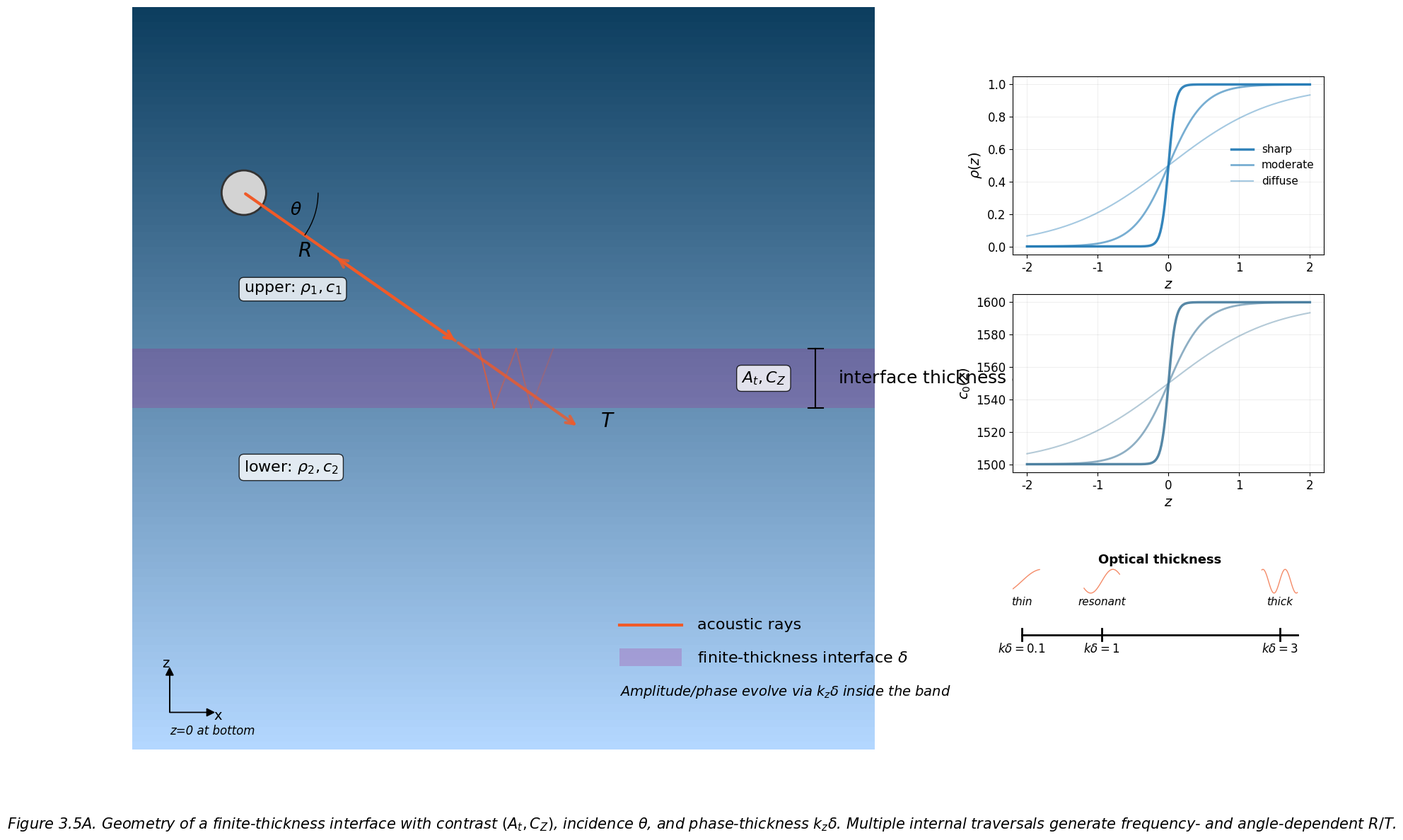
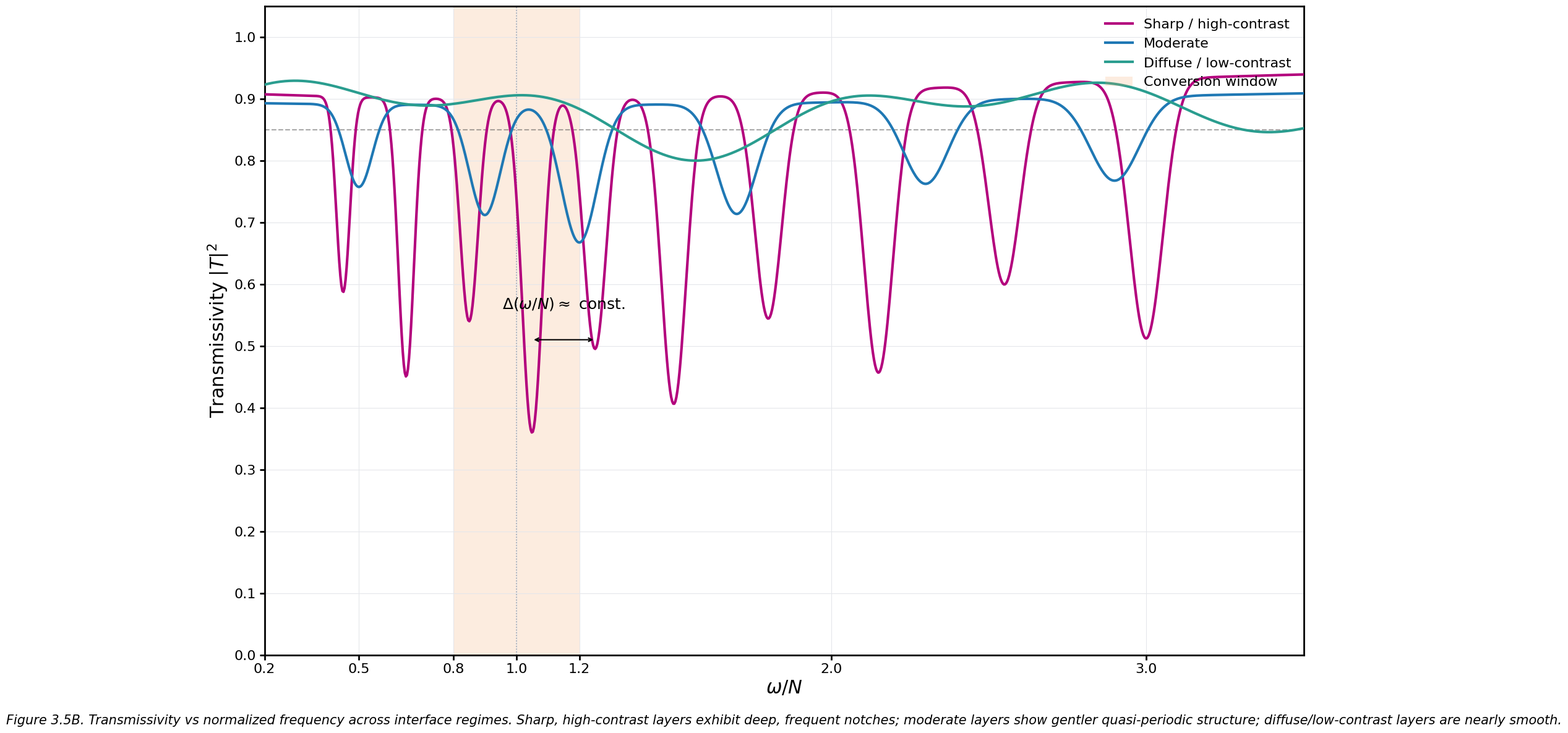
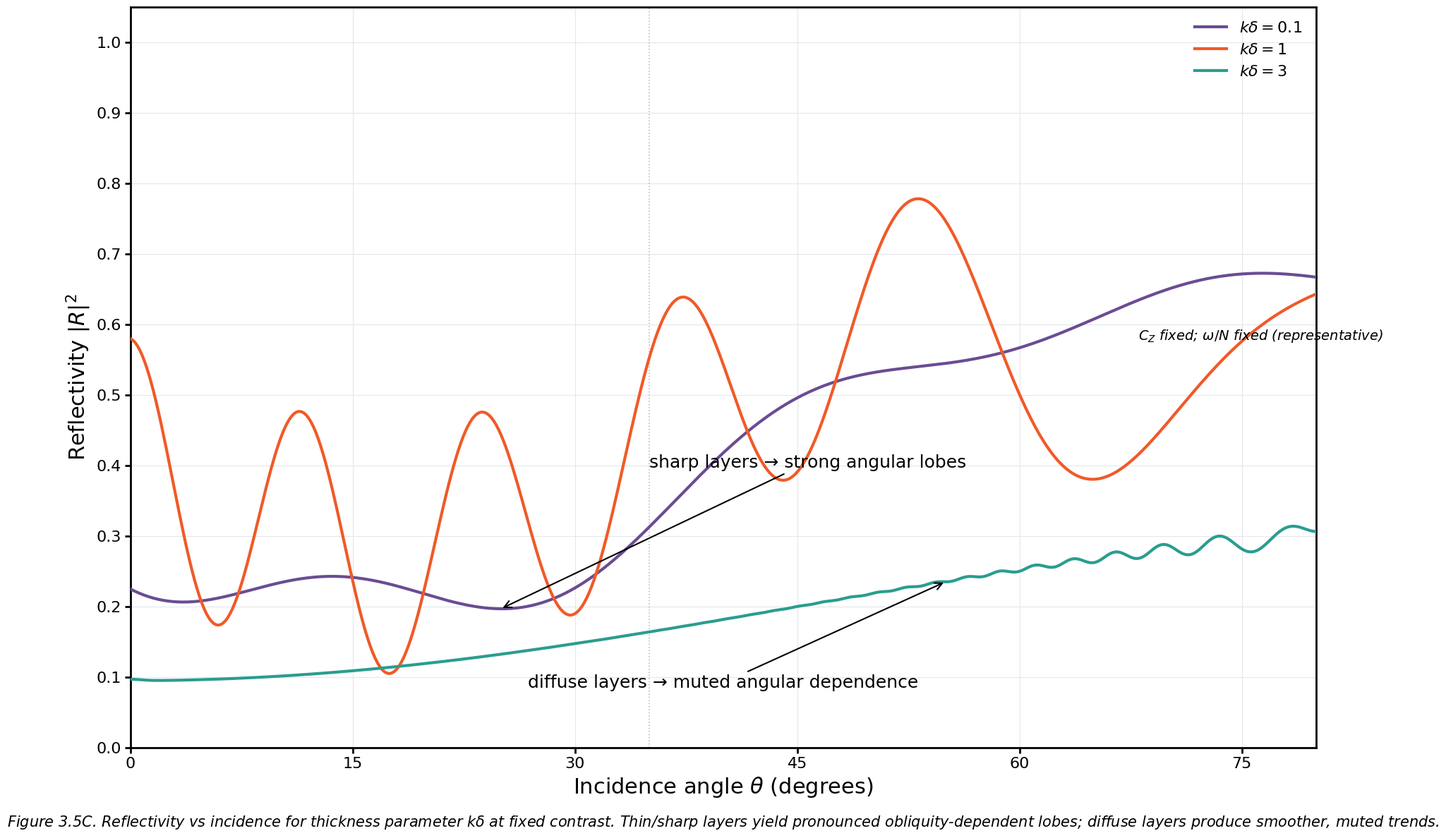

These figures' Python source, in order:
#!/usr/bin/env python3
"""
Figure 3.5 Generator - Publication Quality Figures
Generates Figures 3.5A, 3.5B, and 3.5C with consistent house style
"""

import numpy as np
import matplotlib.pyplot as plt
import matplotlib.patches as patches
from matplotlib.patches import FancyArrowPatch, Rectangle, Polygon, FancyBboxPatch, Circle
from matplotlib.patches import PathPatch
from matplotlib.path import Path
from matplotlib.collections import PatchCollection
import matplotlib.patheffects as path_effects
from matplotlib import gridspec
import warnings
warnings.filterwarnings('ignore')

# House style colors (color-blind safe)
COLORS = {
    'primary_blue': '#1F78B4',
    'steel_blue': '#457B9D', 
    'magenta': '#B3007D',
    'dark_gray': '#555555',
    'amber': '#F4A261',
    'grid_gray': '#E5E7EB',
    'purple': '#6A4C93',
    'orange': '#F05A28',
    'teal': '#2A9D8F',
    'light_blue_gradient_top': '#B3D7FF',
    'dark_blue_gradient_bottom': '#0B3C5D',
    'light_gray': '#9CA3AF',
    'charcoal': '#333333'
}

# Figure dimensions
FIG_WIDTH_PX = 2000
FIG_HEIGHT_PX = 1400
DPI = 100
FIG_WIDTH_IN = FIG_WIDTH_PX / DPI
FIG_HEIGHT_IN = FIG_HEIGHT_PX / DPI

# Margins in pixels, converted to figure fraction
MARGIN_LEFT_PX = 90
MARGIN_RIGHT_PX = 90
MARGIN_TOP_PX = 80
MARGIN_BOTTOM_PX = 110

# Typography settings
FONT_FAMILY = 'Arial'
PANEL_TITLE_SIZE = 28
AXIS_LABEL_SIZE = 22
TICK_LABEL_SIZE = 16
CALLOUT_SIZE = 18
LEGEND_SIZE = 16
CAPTION_SIZE = 15

# Line weights
AXIS_LINEWIDTH = 2
PRIMARY_LINEWIDTH = 3
SECONDARY_LINEWIDTH = 2.5
MARKER_LINEWIDTH = 2
DOTTED_LINEWIDTH = 1.2

def setup_figure():
    """Create figure with house style settings"""
    fig = plt.figure(figsize=(FIG_WIDTH_IN, FIG_HEIGHT_IN), dpi=DPI, facecolor='white')
    plt.rcParams['font.family'] = FONT_FAMILY
    plt.rcParams['font.sans-serif'] = [FONT_FAMILY]
    plt.rcParams['mathtext.fontset'] = 'custom'
    plt.rcParams['mathtext.rm'] = FONT_FAMILY
    plt.rcParams['mathtext.it'] = f'{FONT_FAMILY}:italic'
    plt.rcParams['mathtext.bf'] = f'{FONT_FAMILY}:bold'
    return fig

def setup_axes(fig, left_frac, bottom_frac, width_frac, height_frac):
    """Create axes with proper positioning"""
    ax = fig.add_axes([left_frac, bottom_frac, width_frac, height_frac])
    return ax

def style_axes(ax, show_grid=True):
    """Apply house style to axes"""
    ax.spines['top'].set_linewidth(AXIS_LINEWIDTH)
    ax.spines['bottom'].set_linewidth(AXIS_LINEWIDTH)
    ax.spines['left'].set_linewidth(AXIS_LINEWIDTH)
    ax.spines['right'].set_linewidth(AXIS_LINEWIDTH)
    
    if show_grid:
        ax.grid(True, which='major', color=COLORS['grid_gray'], linewidth=0.8, alpha=1.0)
        ax.grid(False, which='minor')
        ax.set_axisbelow(True)
    
    ax.tick_params(axis='both', which='major', labelsize=TICK_LABEL_SIZE, width=MARKER_LINEWIDTH, length=6)
    ax.tick_params(axis='both', which='minor', width=MARKER_LINEWIDTH, length=3)

def create_figure_3_5a():
    """Create Figure 3.5A - Finite-thickness interface geometry and controls"""
    fig = setup_figure()
    
    # Main panel (left side)
    ax_main = setup_axes(fig, 0.06, 0.12, 0.6, 0.75)
    ax_main.set_xlim(0, 10)
    ax_main.set_ylim(0, 10)
    ax_main.set_aspect('equal')
    ax_main.axis('off')
    
    # Create gradient background for water column
    n_gradient = 100
    y_gradient = np.linspace(0, 10, n_gradient)
    for i in range(n_gradient - 1):
        color_ratio = i / (n_gradient - 1)
        r1, g1, b1 = tuple(int(COLORS['light_blue_gradient_top'][j:j+2], 16)/255 for j in (1, 3, 5))
        r2, g2, b2 = tuple(int(COLORS['dark_blue_gradient_bottom'][j:j+2], 16)/255 for j in (1, 3, 5))
        r = r1 * (1 - color_ratio) + r2 * color_ratio
        g = g1 * (1 - color_ratio) + g2 * color_ratio
        b = b1 * (1 - color_ratio) + b2 * color_ratio
        rect = Rectangle((0, y_gradient[i]), 10, y_gradient[i+1] - y_gradient[i],
                        facecolor=(r, g, b), edgecolor='none')
        ax_main.add_patch(rect)
    
    # Add finite-thickness interface band
    interface_y = 5
    interface_thickness = 0.8
    interface_band = Rectangle((0, interface_y - interface_thickness/2), 10, interface_thickness,
                               facecolor=COLORS['magenta'], alpha=0.2, edgecolor='none')
    ax_main.add_patch(interface_band)
    
    # Add bracket for interface thickness
    bracket_x = 9.2
    ax_main.plot([bracket_x, bracket_x], [interface_y - interface_thickness/2, interface_y + interface_thickness/2],
                'k-', linewidth=1.5)
    ax_main.plot([bracket_x - 0.1, bracket_x + 0.1], [interface_y - interface_thickness/2, interface_y - interface_thickness/2],
                'k-', linewidth=1.5)
    ax_main.plot([bracket_x - 0.1, bracket_x + 0.1], [interface_y + interface_thickness/2, interface_y + interface_thickness/2],
                'k-', linewidth=1.5)
    ax_main.text(bracket_x + 0.3, interface_y, r'interface thickness $\delta$', fontsize=CALLOUT_SIZE,
                va='center', ha='left')
    
    # Add layer property labels
    ax_main.text(1.5, interface_y + 1.2, r'upper: $\rho_1, c_1$', fontsize=TICK_LABEL_SIZE,
                ha='left', va='center', bbox=dict(boxstyle='round,pad=0.3', facecolor='white', alpha=0.8))
    ax_main.text(1.5, interface_y - 1.2, r'lower: $\rho_2, c_2$', fontsize=TICK_LABEL_SIZE,
                ha='left', va='center', bbox=dict(boxstyle='round,pad=0.3', facecolor='white', alpha=0.8))
    ax_main.text(8.5, interface_y, r'$A_t, C_Z$', fontsize=TICK_LABEL_SIZE,
                ha='center', va='center', bbox=dict(boxstyle='round,pad=0.3', facecolor='white', alpha=0.8))
    
    # Add piston/source disk
    source_x, source_y = 1.5, 7.5
    source = Circle((source_x, source_y), 0.3, facecolor='lightgray', edgecolor=COLORS['charcoal'], linewidth=2)
    ax_main.add_patch(source)
    
    # Add incident ray
    incident_angle = 35  # degrees from horizontal
    incident_length = 3.5
    incident_end_x = source_x + incident_length * np.cos(np.radians(-incident_angle))
    incident_end_y = source_y + incident_length * np.sin(np.radians(-incident_angle))
    
    incident_ray = FancyArrowPatch((source_x, source_y), (incident_end_x, incident_end_y),
                                  arrowstyle='->', mutation_scale=20, linewidth=3,
                                  color=COLORS['orange'])
    ax_main.add_patch(incident_ray)
    
    # Add protractor arc for angle
    arc_radius = 1
    theta_arc = patches.Arc((source_x, source_y), 2*arc_radius, 2*arc_radius, angle=0,
                           theta1=-incident_angle, theta2=0, color='black', linewidth=1)
    ax_main.add_patch(theta_arc)
    ax_main.text(source_x + arc_radius*0.7, source_y - 0.3, r'$\theta$', fontsize=CALLOUT_SIZE, ha='center')
    
    # Add internal multiple passes inside the band (etalon effect)
    n_bounces = 3
    bounce_x_start = incident_end_x
    bounce_y = interface_y
    for i in range(n_bounces):
        alpha = 0.7 * (0.6 ** i)  # Fade with each bounce
        # Upward bounce
        if i > 0:
            ax_main.plot([bounce_x_start + i*0.5, bounce_x_start + i*0.5 + 0.3],
                        [bounce_y - interface_thickness/2, bounce_y + interface_thickness/2],
                        color=COLORS['orange'], linewidth=1.5, alpha=alpha)
        # Downward bounce
        if i < n_bounces - 1:
            ax_main.plot([bounce_x_start + i*0.5 + 0.3, bounce_x_start + (i+1)*0.5],
                        [bounce_y + interface_thickness/2, bounce_y - interface_thickness/2],
                        color=COLORS['orange'], linewidth=1.5, alpha=alpha)
    
    # Add reflected ray
    reflect_start_x = incident_end_x
    reflect_start_y = incident_end_y
    reflect_end_x = reflect_start_x + 2 * np.cos(np.radians(180 - incident_angle))
    reflect_end_y = reflect_start_y + 2 * np.sin(np.radians(180 - incident_angle))
    
    reflected_ray = FancyArrowPatch((reflect_start_x, reflect_start_y), (reflect_end_x, reflect_end_y),
                                   arrowstyle='->', mutation_scale=20, linewidth=3,
                                   color=COLORS['orange'], alpha=0.8)
    ax_main.add_patch(reflected_ray)
    ax_main.text(reflect_end_x - 0.5, reflect_end_y, r'$R$', fontsize=CALLOUT_SIZE + 2, fontweight='bold')
    
    # Add transmitted ray
    transmit_end_x = incident_end_x + 2 * np.cos(np.radians(-incident_angle))
    transmit_end_y = incident_end_y + 2 * np.sin(np.radians(-incident_angle))
    
    transmitted_ray = FancyArrowPatch((incident_end_x, incident_end_y), (transmit_end_x, transmit_end_y),
                                     arrowstyle='->', mutation_scale=20, linewidth=3,
                                     color=COLORS['orange'], alpha=0.8)
    ax_main.add_patch(transmitted_ray)
    ax_main.text(transmit_end_x + 0.3, transmit_end_y, r'$T$', fontsize=CALLOUT_SIZE + 2, fontweight='bold')
    
    # Add axes triad
    ax_main.arrow(0.5, 0.5, 0.5, 0, head_width=0.1, head_length=0.1, fc='black', ec='black')
    ax_main.arrow(0.5, 0.5, 0, 0.5, head_width=0.1, head_length=0.1, fc='black', ec='black')
    ax_main.text(1.1, 0.4, 'x', fontsize=14)
    ax_main.text(0.4, 1.1, 'z', fontsize=14)
    ax_main.text(0.5, 0.2, 'z=0 at bottom', fontsize=12, style='italic')
    
    # Right mini-column plots
    # Plot 1: ρ(z) across interface
    ax1 = setup_axes(fig, 0.72, 0.62, 0.22, 0.18)
    z_range = np.linspace(-2, 2, 500)
    
    # Three curves: sharp, moderate, diffuse
    rho_sharp = 0.5 * (1 + np.tanh(z_range / 0.1))
    rho_moderate = 0.5 * (1 + np.tanh(z_range / 0.5))
    rho_diffuse = 0.5 * (1 + np.tanh(z_range / 1.5))
    
    ax1.plot(z_range, rho_sharp, color=COLORS['primary_blue'], linewidth=2.5, alpha=0.9, label='sharp')
    ax1.plot(z_range, rho_moderate, color=COLORS['primary_blue'], linewidth=2, alpha=0.6, label='moderate')
    ax1.plot(z_range, rho_diffuse, color=COLORS['primary_blue'], linewidth=1.5, alpha=0.4, label='diffuse')
    
    ax1.set_xlabel(r'$z$', fontsize=14)
    ax1.set_ylabel(r'$\rho(z)$', fontsize=14)
    ax1.tick_params(labelsize=12)
    ax1.grid(True, alpha=0.3, linewidth=0.5)
    ax1.legend(fontsize=11, frameon=False, loc='right')
    
    # Plot 2: c₀(z) across interface
    ax2 = setup_axes(fig, 0.72, 0.40, 0.22, 0.18)
    
    c_sharp = 1500 + 50 * (1 + np.tanh(z_range / 0.1))
    c_moderate = 1500 + 50 * (1 + np.tanh(z_range / 0.5))
    c_diffuse = 1500 + 50 * (1 + np.tanh(z_range / 1.5))
    
    ax2.plot(z_range, c_sharp, color=COLORS['steel_blue'], linewidth=2.5, alpha=0.9)
    ax2.plot(z_range, c_moderate, color=COLORS['steel_blue'], linewidth=2, alpha=0.6)
    ax2.plot(z_range, c_diffuse, color=COLORS['steel_blue'], linewidth=1.5, alpha=0.4)
    
    ax2.set_xlabel(r'$z$', fontsize=14)
    ax2.set_ylabel(r'$c_0(z)$', fontsize=14)
    ax2.tick_params(labelsize=12)
    ax2.grid(True, alpha=0.3, linewidth=0.5)
    
    # Plot 3: Optical thickness gauge
    ax3 = setup_axes(fig, 0.72, 0.20, 0.22, 0.12)
    ax3.set_xlim(0, 3.5)
    ax3.set_ylim(0, 1)
    ax3.axis('off')
    
    # Draw scale
    ax3.plot([0.1, 3.2], [0.3, 0.3], 'k-', linewidth=2)
    
    # Add ticks and labels
    tick_positions = [0.1, 1, 3]
    tick_labels = ['0.1', '1', '3']
    descriptions = ['thin', 'resonant', 'thick']
    
    for pos, label, desc in zip(tick_positions, tick_labels, descriptions):
        ax3.plot([pos, pos], [0.25, 0.35], 'k-', linewidth=2)
        ax3.text(pos, 0.15, r'$k\delta=$' + label, fontsize=12, ha='center')
        ax3.text(pos, 0.55, desc, fontsize=11, ha='center', style='italic')
        
        # Add tiny wave cartoons
        x_wave = np.linspace(pos - 0.2, pos + 0.2, 50)
        y_wave = 0.75 + 0.1 * np.sin(2 * np.pi * (pos + 1) * (x_wave - pos))
        ax3.plot(x_wave, y_wave, color=COLORS['orange'], linewidth=1, alpha=0.7)
    
    ax3.text(1.65, 0.9, 'Optical thickness', fontsize=13, ha='center', fontweight='bold')
    
    # Legend box in bottom-right of main panel
    ax_legend = setup_axes(fig, 0.42, 0.15, 0.22, 0.12)
    ax_legend.set_xlim(0, 1)
    ax_legend.set_ylim(0, 1)
    ax_legend.axis('off')
    
    # Legend items
    ax_legend.plot([0.1, 0.3], [0.8, 0.8], color=COLORS['orange'], linewidth=3)
    ax_legend.text(0.35, 0.8, 'acoustic rays', fontsize=LEGEND_SIZE, va='center')
    
    # Magenta swatch
    rect = Rectangle((0.1, 0.45), 0.2, 0.15, facecolor=COLORS['magenta'], alpha=0.2, edgecolor='none')
    ax_legend.add_patch(rect)
    ax_legend.text(0.35, 0.52, r'finite-thickness interface $\delta$', fontsize=LEGEND_SIZE, va='center')
    
    ax_legend.text(0.1, 0.2, r'Amplitude/phase evolve via $k_z\delta$ inside the band',
                  fontsize=LEGEND_SIZE - 2, style='italic')
    
    # Caption
    caption_text = (r"Figure 3.5A. Geometry of a finite-thickness interface with contrast $(A_t, C_Z)$, "
                   r"incidence $\theta$, and phase-thickness $k_z\delta$. "
                   r"Multiple internal traversals generate frequency- and angle-dependent $R/T$.")
    fig.text(0.5, 0.04, caption_text, fontsize=CAPTION_SIZE, style='italic', ha='center')
    
    return fig

def create_figure_3_5b():
    """Create Figure 3.5B - Transmission vs frequency for three regimes"""
    fig = setup_figure()
    
    # Create main axes
    ax = setup_axes(fig, 0.08, 0.12, 0.84, 0.75)
    
    # X-axis: ω/N from 0.2 to 3.5
    omega_N = np.linspace(0.2, 3.5, 1000)
    
    # Generate transmission curves for three regimes
    
    # Sharp/high-contrast: frequent deep notches
    T_sharp = np.ones_like(omega_N)
    notch_centers = [0.45, 0.65, 0.85, 1.05, 1.25, 1.5, 1.8, 2.15, 2.55, 3.0]
    notch_depths = [0.35, 0.5, 0.4, 0.6, 0.45, 0.55, 0.4, 0.5, 0.35, 0.45]
    notch_widths = [0.03, 0.035, 0.04, 0.045, 0.05, 0.055, 0.06, 0.065, 0.07, 0.075]
    
    for center, depth, width in zip(notch_centers, notch_depths, notch_widths):
        gaussian_dip = 1 - depth * np.exp(-((omega_N - center) / width)**2)
        T_sharp *= gaussian_dip
    
    # Add overall envelope
    envelope = 0.95 - 0.05 * np.exp(-((omega_N - 1.0) / 2.0)**2)
    T_sharp *= envelope
    
    # Moderate: shallower, less frequent notches
    T_moderate = np.ones_like(omega_N)
    notch_centers_mod = [0.5, 0.9, 1.2, 1.7, 2.3, 2.9]
    notch_depths_mod = [0.15, 0.2, 0.25, 0.2, 0.15, 0.15]
    notch_widths_mod = [0.06, 0.07, 0.08, 0.09, 0.1, 0.11]
    
    for center, depth, width in zip(notch_centers_mod, notch_depths_mod, notch_widths_mod):
        gaussian_dip = 1 - depth * np.exp(-((omega_N - center) / width)**2)
        T_moderate *= gaussian_dip
    
    T_moderate *= (0.92 - 0.03 * np.exp(-((omega_N - 1.0) / 2.5)**2))
    
    # Diffuse/low-contrast: weak ripples
    T_diffuse = 0.88 + 0.05 * np.sin(3 * omega_N) * np.exp(-((omega_N - 1.5) / 2)**2)
    T_diffuse += 0.03 * np.sin(7 * omega_N) * np.exp(-((omega_N - 1.5) / 3)**2)
    
    # Add conversion window band
    ax.axvspan(0.8, 1.2, facecolor=COLORS['amber'], alpha=0.2, zorder=0)
    
    # Add dotted centerline at ω/N = 1
    ax.axvline(1.0, color=COLORS['light_gray'], linestyle=':', linewidth=DOTTED_LINEWIDTH, zorder=1)
    
    # Plot the three curves
    ax.plot(omega_N, T_sharp, color=COLORS['magenta'], linewidth=PRIMARY_LINEWIDTH, 
            label='Sharp / high-contrast', zorder=3)
    ax.plot(omega_N, T_moderate, color=COLORS['primary_blue'], linewidth=PRIMARY_LINEWIDTH,
            label='Moderate', zorder=3)
    ax.plot(omega_N, T_diffuse, color=COLORS['teal'], linewidth=PRIMARY_LINEWIDTH,
            label='Diffuse / low-contrast', zorder=3)
    
    # Optional: homogeneous baseline
    ax.plot(omega_N, np.ones_like(omega_N) * 0.85, color=COLORS['dark_gray'], 
            linestyle='--', linewidth=1.5, alpha=0.5, zorder=2)
    
    # Add arrow showing notch spacing
    idx1 = np.argmin(np.abs(omega_N - notch_centers[3]))
    idx2 = np.argmin(np.abs(omega_N - notch_centers[4]))
    arrow_y = T_sharp[idx1] + 0.15
    
    ax.annotate('', xy=(notch_centers[4], arrow_y), xytext=(notch_centers[3], arrow_y),
                arrowprops=dict(arrowstyle='<->', color='black', lw=1.5))
    ax.text((notch_centers[3] + notch_centers[4])/2, arrow_y + 0.05, 
            r'$\Delta(\omega/N) \approx$ const.', fontsize=CALLOUT_SIZE, ha='center')
    
    # Set axis properties
    ax.set_xlim(0.2, 3.5)
    ax.set_ylim(0, 1.05)
    ax.set_xlabel(r'$\omega/N$', fontsize=AXIS_LABEL_SIZE)
    ax.set_ylabel(r'Transmissivity $|T|^2$', fontsize=AXIS_LABEL_SIZE)
    
    # Set ticks
    ax.set_xticks([0.2, 0.5, 0.8, 1.0, 1.2, 2.0, 3.0])
    ax.set_yticks(np.arange(0, 1.1, 0.1))
    
    # Apply house style
    style_axes(ax)
    
    # Legend
    legend = ax.legend(loc='upper right', fontsize=LEGEND_SIZE, frameon=False)
    
    # Add amber window to legend
    from matplotlib.patches import Patch
    amber_patch = Patch(facecolor=COLORS['amber'], alpha=0.2, label='Conversion window')
    handles, labels = ax.get_legend_handles_labels()
    handles.append(amber_patch)
    labels.append('Conversion window')
    ax.legend(handles=handles, labels=labels, loc='upper right', fontsize=LEGEND_SIZE, frameon=False)
    
    # Caption
    caption_text = ("Figure 3.5B. Transmissivity vs normalized frequency across interface regimes. "
                   "Sharp, high-contrast layers exhibit deep, frequent notches; moderate layers show "
                   "gentler quasi-periodic structure; diffuse/low-contrast layers are nearly smooth.")
    fig.text(0.5, 0.04, caption_text, fontsize=CAPTION_SIZE, style='italic', ha='center')
    
    return fig

def create_figure_3_5c():
    """Create Figure 3.5C - Reflectivity vs incidence angle at fixed contrast"""
    fig = setup_figure()
    
    # Create main axes
    ax = setup_axes(fig, 0.08, 0.12, 0.84, 0.75)
    
    # X-axis: incidence angle θ from 0° to 80°
    theta_deg = np.linspace(0, 80, 500)
    theta_rad = np.deg2rad(theta_deg)
    
    # Generate reflectivity curves for different kδ values
    # Using a model that combines baseline reflectivity with interference terms
    
    # Baseline reflectivity (increases with angle)
    baseline = 0.1 + 0.3 * (np.sin(theta_rad))**2
    
    # kδ = 0.1 (thin/sharp): strong angular lobes
    phase_thin = 2 * np.pi * 0.1 * np.sin(theta_rad)
    interference_thin = 0.25 * np.cos(4 * phase_thin + np.pi/4)**2
    R_thin = np.clip(baseline + interference_thin, 0, 1)
    
    # Add more pronounced oscillations for thin layer
    R_thin += 0.15 * np.sin(6 * theta_rad)**2 * np.exp(-theta_deg/60)
    R_thin = np.clip(R_thin, 0, 1)
    
    # kδ = 1 (resonant): maximum angular modulation
    phase_resonant = 2 * np.pi * 1.0 * np.sin(theta_rad)
    interference_resonant = 0.35 * np.cos(2.5 * phase_resonant)**2
    R_resonant = np.clip(baseline * 0.8 + interference_resonant, 0, 1)
    
    # Add strong lobes
    R_resonant += 0.2 * np.cos(3 * theta_rad + np.pi/6)**2
    R_resonant = np.clip(R_resonant, 0, 1)
    
    # kδ = 3 (thick/diffuse): smooth, muted variation
    phase_thick = 2 * np.pi * 3.0 * np.sin(theta_rad)
    interference_thick = 0.05 * np.cos(8 * phase_thick)**2
    R_thick = baseline * 0.7 + interference_thick
    
    # Smooth out the thick curve
    from scipy.ndimage import gaussian_filter1d
    R_thick = gaussian_filter1d(R_thick, sigma=5)
    R_thick = np.clip(R_thick, 0, 1)
    
    # Plot the three curves
    ax.plot(theta_deg, R_thin, color=COLORS['purple'], linewidth=PRIMARY_LINEWIDTH,
            label=r'$k\delta = 0.1$', zorder=3)
    ax.plot(theta_deg, R_resonant, color=COLORS['orange'], linewidth=PRIMARY_LINEWIDTH,
            label=r'$k\delta = 1$', zorder=3)
    ax.plot(theta_deg, R_thick, color=COLORS['teal'], linewidth=PRIMARY_LINEWIDTH,
            label=r'$k\delta = 3$', zorder=3)
    
    # Add vertical guide at 35° or 55°
    guide_angle = 35
    ax.axvline(guide_angle, color=COLORS['light_gray'], linestyle=':', 
              linewidth=DOTTED_LINEWIDTH, alpha=0.7, zorder=1)
    
    # Add callout arrows and labels
    # Sharp layers arrow
    arrow_angle_1 = 25
    idx_1 = np.argmin(np.abs(theta_deg - arrow_angle_1))
    ax.annotate('sharp layers → strong angular lobes',
                xy=(arrow_angle_1, R_thin[idx_1]), xytext=(arrow_angle_1 + 10, R_thin[idx_1] + 0.2),
                arrowprops=dict(arrowstyle='->', color='black', lw=1.5),
                fontsize=CALLOUT_SIZE, ha='left')
    
    # Diffuse layers arrow
    arrow_angle_2 = 55
    idx_2 = np.argmin(np.abs(theta_deg - arrow_angle_2))
    ax.annotate('diffuse layers → muted angular dependence',
                xy=(arrow_angle_2, R_thick[idx_2]), xytext=(arrow_angle_2 - 15, R_thick[idx_2] - 0.15),
                arrowprops=dict(arrowstyle='->', color='black', lw=1.5),
                fontsize=CALLOUT_SIZE, ha='center')
    
    # Set axis properties
    ax.set_xlim(0, 80)
    ax.set_ylim(0, 1.05)
    ax.set_xlabel(r'Incidence angle $\theta$ (degrees)', fontsize=AXIS_LABEL_SIZE)
    ax.set_ylabel(r'Reflectivity $|R|^2$', fontsize=AXIS_LABEL_SIZE)
    
    # Set ticks
    ax.set_xticks([0, 15, 30, 45, 60, 75])
    ax.set_yticks(np.arange(0, 1.1, 0.1))
    
    # Apply house style
    style_axes(ax)
    
    # Legend
    legend = ax.legend(loc='upper right', fontsize=LEGEND_SIZE, frameon=False)
    
    # Add note under legend
    ax.text(0.85, 0.55, r'$C_Z$ fixed; $\omega/N$ fixed (representative)',
           fontsize=LEGEND_SIZE - 2, transform=ax.transAxes, style='italic')
    
    # Caption
    caption_text = (r"Figure 3.5C. Reflectivity vs incidence for thickness parameter $k\delta$ at fixed contrast. "
                   "Thin/sharp layers yield pronounced obliquity-dependent lobes; "
                   "diffuse layers produce smoother, muted trends.")
    fig.text(0.5, 0.04, caption_text, fontsize=CAPTION_SIZE, style='italic', ha='center')
    
    return fig

def save_figure(fig, base_name):
    """Save figure in multiple formats"""
    # Save as PNG (300 DPI for publication)
    fig.savefig(f'{base_name}.png', dpi=300, bbox_inches='tight', facecolor='white', edgecolor='none')
    print(f"Saved: {base_name}.png")
    
    # Save as SVG (vector format for editing)
    fig.savefig(f'{base_name}.svg', format='svg', bbox_inches='tight', facecolor='white', edgecolor='none')
    print(f"Saved: {base_name}.svg")
    
    # Save as PDF (vector format for submission)
    fig.savefig(f'{base_name}.pdf', format='pdf', bbox_inches='tight', facecolor='white', edgecolor='none')
    print(f"Saved: {base_name}.pdf")

def main():
    """Generate all three figures"""
    print("Generating Figure 3.5A...")
    fig_3_5a = create_figure_3_5a()
    save_figure(fig_3_5a, 'figure_3_5a')
    
    print("\nGenerating Figure 3.5B...")
    fig_3_5b = create_figure_3_5b()
    save_figure(fig_3_5b, 'figure_3_5b')
    
    print("\nGenerating Figure 3.5C...")
    fig_3_5c = create_figure_3_5c()
    save_figure(fig_3_5c, 'figure_3_5c')
    
    print("\nAll figures generated successfully!")
    print("Files created:")
    print("  - figure_3_5a.png/svg/pdf")
    print("  - figure_3_5b.png/svg/pdf")
    print("  - figure_3_5c.png/svg/pdf")

if __name__ == "__main__":
    main()
